Run: headless pygame with SDL's dummy video driver; simulated clock (each Clock.tick advances the game by its frame time, no real sleeping); random seed 0; keys injected as events and as key.get_pressed() state; no mouse input.
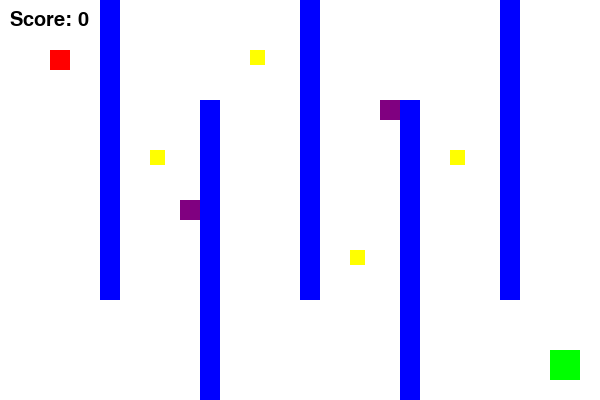
Frame 1 of 4 · flips 1–60 · no input
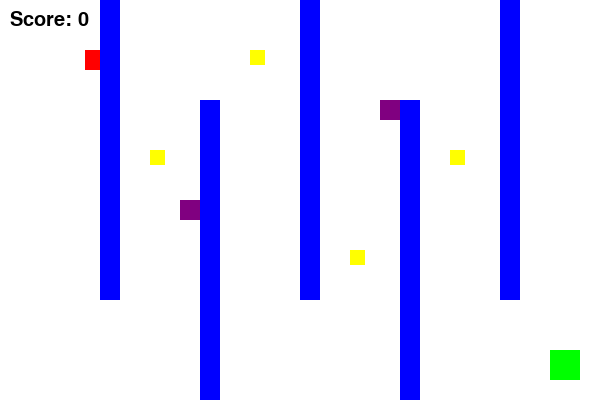
Frame 2 of 4 · flips 61–180 · tapped SPACE, RETURN · held RIGHT (→), D
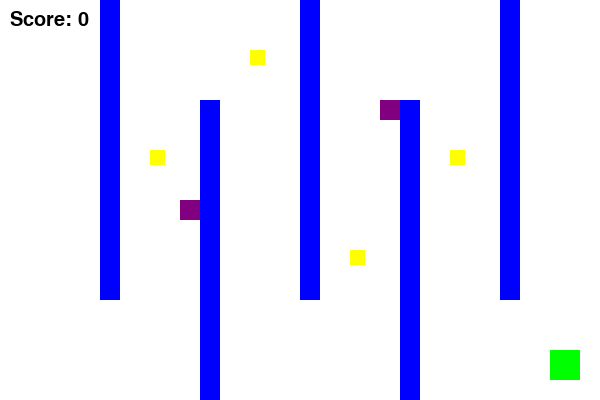
Frame 3 of 4 · flips 181–300 · held DOWN (↓), S
Frame 4 of 4 · flips 301–420 · held LEFT (←), A, UP (↑), W · screen unchanged from frame 3, image omitted

The pygame program that drew these frames:

import pygame
import sys
import random

# Initialize Pygame
pygame.init()

# Screen dimensions
WIDTH, HEIGHT = 600, 400
screen = pygame.display.set_mode((WIDTH, HEIGHT))
pygame.display.set_caption("Enhanced Maze Game")

# Colors
WHITE = (255, 255, 255)
BLACK = (0, 0, 0)
RED = (255, 0, 0)
GREEN = (0, 255, 0)
BLUE = (0, 0, 255)
YELLOW = (255, 255, 0)
PURPLE = (128, 0, 128)

# Player properties
player_size = 20
player_x, player_y = 50, 50
player_speed = 5

# Goal properties
goal_size = 30
goal_x, goal_y = 550, 350

# Maze walls (x, y, width, height)
walls = [
    (100, 0, 20, 300),
    (200, 100, 20, 300),
    (300, 0, 20, 300),
    (400, 100, 20, 300),
    (500, 0, 20, 300),
]

# Coins (x, y, width, height)
coins = [
    (150, 150, 15, 15),
    (250, 50, 15, 15),
    (350, 250, 15, 15),
    (450, 150, 15, 15),
]

# Hazards (x, y, width, height)
hazards = [
    (180, 200, 20, 20),
    (380, 100, 20, 20),
]

# Score
score = 0

# Game loop
clock = pygame.time.Clock()
running = True
while running:
    for event in pygame.event.get():
        if event.type == pygame.QUIT:
            pygame.quit()
            sys.exit()

    # Movement
    keys = pygame.key.get_pressed()
    if keys[pygame.K_UP]:
        player_y -= player_speed
    if keys[pygame.K_DOWN]:
        player_y += player_speed
    if keys[pygame.K_LEFT]:
        player_x -= player_speed
    if keys[pygame.K_RIGHT]:
        player_x += player_speed

    # Player collision with walls
    player_rect = pygame.Rect(player_x, player_y, player_size, player_size)
    for wall in walls:
        wall_rect = pygame.Rect(wall)
        if player_rect.colliderect(wall_rect):
            # Reset position if collided
            if keys[pygame.K_UP]:
                player_y += player_speed
            if keys[pygame.K_DOWN]:
                player_y -= player_speed
            if keys[pygame.K_LEFT]:
                player_x += player_speed
            if keys[pygame.K_RIGHT]:
                player_x -= player_speed

    # Check for coin collection
    collected_coins = []
    for coin in coins:
        coin_rect = pygame.Rect(coin)
        if player_rect.colliderect(coin_rect):
            score += 10
            collected_coins.append(coin)
    coins = [coin for coin in coins if coin not in collected_coins]

    # Check for collision with hazards
    for hazard in hazards:
        hazard_rect = pygame.Rect(hazard)
        if player_rect.colliderect(hazard_rect):
            print("Game Over! You hit a hazard!")
            running = False

    # Check if player reaches the goal
    goal_rect = pygame.Rect(goal_x, goal_y, goal_size, goal_size)
    if player_rect.colliderect(goal_rect):
        print(f"You Win! Final Score: {score}")
        running = False

    # Draw everything
    screen.fill(WHITE)
    pygame.draw.rect(screen, RED, player_rect)  # Player
    pygame.draw.rect(screen, GREEN, goal_rect)  # Goal
    for wall in walls:
        pygame.draw.rect(screen, BLUE, wall)  # Walls
    for coin in coins:
        pygame.draw.rect(screen, YELLOW, coin)  # Coins
    for hazard in hazards:
        pygame.draw.rect(screen, PURPLE, hazard)  # Hazards

    # Display score
    font = pygame.font.SysFont(None, 30)
    score_text = font.render(f"Score: {score}", True, BLACK)
    screen.blit(score_text, (10, 10))

    pygame.display.flip()
    clock.tick(30)

pygame.quit()
